Run: headless pygame with SDL's dummy video driver; simulated clock (each Clock.tick advances the game by its frame time, no real sleeping); random seed 0; keys injected as events and as key.get_pressed() state; mouse plan: one left click at the window centre at the start of phase 2, then a move to the lower-right quarter at the start of phase 3.
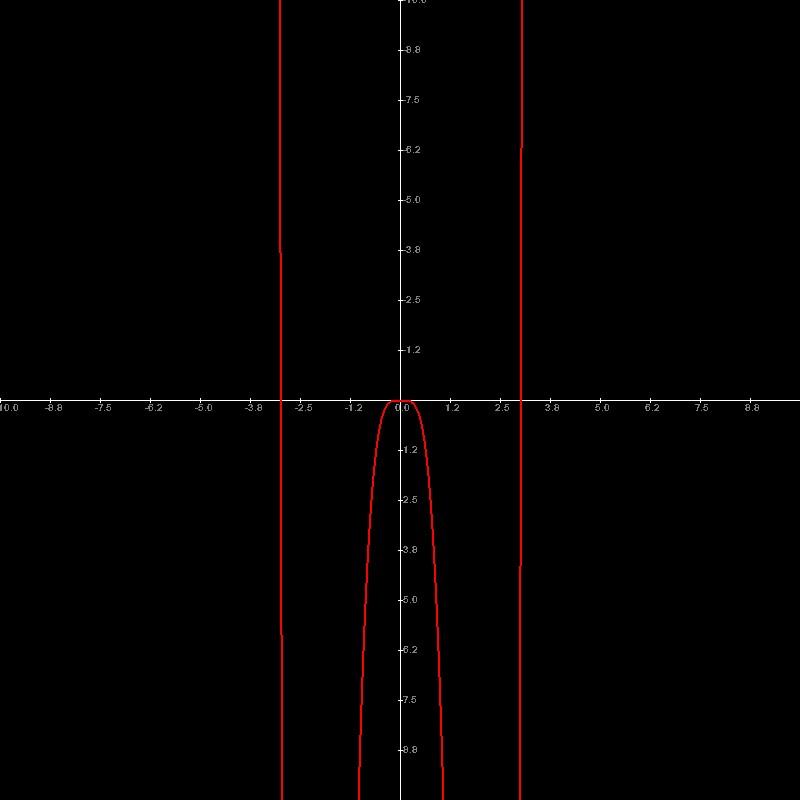
Frame 1 of 4 · flips 1–60 · no input
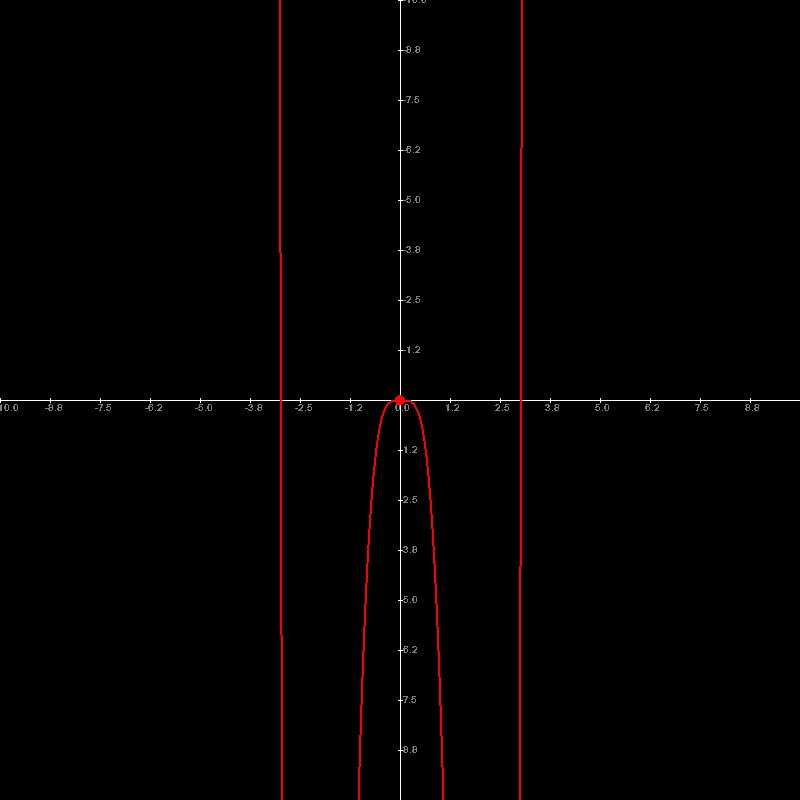
Frame 2 of 4 · flips 61–180 · clicked the window centre · tapped SPACE, RETURN · held RIGHT (→), D
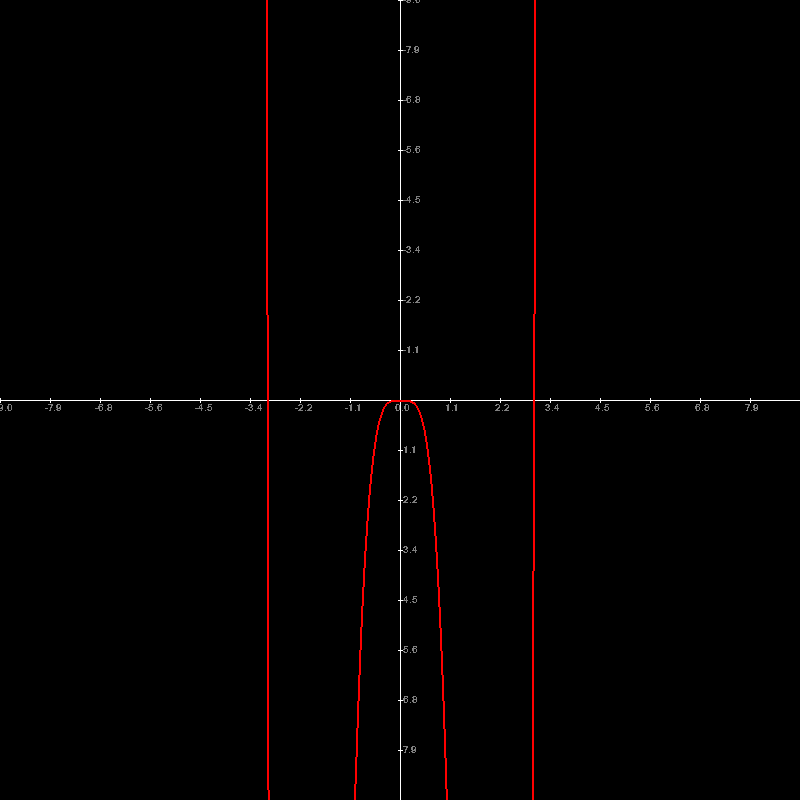
Frame 3 of 4 · flips 181–300 · moved the mouse to the lower-right quarter · held DOWN (↓), S
Frame 4 of 4 · flips 301–420 · held LEFT (←), A, UP (↑), W · screen same as frame 1, image omitted

The pygame program that drew these frames:

import pygame as pg
from pygame import mouse

run = True
width, height = 800 , 800
origin = (width/2, height/2)
scale = 1
bg=(0,0,0)
fg=(255,255,255)
dis = pg.display.set_mode((width, height))
eq = "x^6-9x^4"  # "
eq = eq.replace(" ", "")
wanted = list("1234567890(){}[]")
show_value=False

def value(eq, replacement):
    k = list(eq)
    for i in range(len(k)):
        if k[i] == "x":
            try:
                if k[i-1] in wanted and i != 0:
                    k.insert(i, "*")
            except IndexError:
                pass
            try:
                if k[i+1] in wanted:
                    k.insert(i+1, "*")
            except IndexError:
                pass
        elif k[i] == "^":

            k[i] = "**"
    eq = "".join(k)
    eq = eq.replace("x", "("+str(replacement)+")")
    # print(eq)
    return eval(eq)


pg.font.init()  
myfont = pg.font.SysFont('arial', 15)
while run:
    for eve in pg.event.get():
        if eve.type == pg.QUIT:
            run = False
        if eve.type == pg.MOUSEBUTTONDOWN:
            if eve.button == 4 and scale > 0.5:
                scale -= 0.5
                
            if eve.button == 5:
                scale += 0.5
        if pg.mouse.get_pressed()[0] and show_value==True:
            print(round(((20*scale)/width)*(pg.mouse.get_pos()[0]-origin[0]),3),round(((20*(height/width)*scale)/height)*(pg.mouse.get_pos()[1]-origin[1]),3))

        elif pg.mouse.get_pressed()[0]==False  :
            show_value=False
        if eve.type == pg.KEYDOWN:

            if eve.key == pg.K_UP:
                scale += 0.1
            if eve.key == pg.K_DOWN and scale > 0.2:
                scale -= 0.1
    
    # if round((origin[1]-pg.mouse.get_pos()[1])*scale/(40))==round(value(eq,((20*scale)/width)*(pg.mouse.get_pos()[0]-origin[0]))):
    #     pg.draw.circle(dis,(255,0,0),pg.mouse.get_pos,5)


    # # print(pg.mouse.get_pos()[1])
    # print(round((origin[1]-pg.mouse.get_pos()[1])*scale/(40)),round(value(eq,((20*scale)/width)*(pg.mouse.get_pos()[0]-origin[0]))))#,,,,value(eq,((20*scale)/width)*(pg.mouse.get_pos()[0]-origin[0])))
    
    q, w = None, None
    pg.draw.line(dis, fg, (0, origin[1]), (width, origin[1]))  # X'X
    pg.draw.line(dis, fg,
                 (origin[0], 0), (origin[0], height))  # X'X

    
    for i in range(width):
        x = ((20*scale)/width)*(i-origin[0])
        y = value(eq, x)
        y2 = ((-y/(20*scale))*height)+origin[1]
        # print(x,y,y2)
        # pg.draw.circle(dis,(255,255,255),(i,y2),1,)
        if q == None:
            pg.draw.line(dis, (255, 0 , 0), (i, y2), (i, y2),2)
            q, w = i, y2
        else:
            pg.draw.line(dis, (255, 0, 0), (q, w), (i, y2),2)
            q, w = i, y2
        if i % 50 == 0:
            pg.draw.line(dis, fg,
                         (i, origin[1]-2), (i, origin[1]+2))

            textsurface = myfont.render(
                str(float(round(x, 1))), False, (128,128,128))
            dis.blit(textsurface, (i-5, origin[1]+3))
    for i in range(height):
        if i%50==0 and i!=height//2:
            y=(((height*20/width)*scale)/height)*(i-origin[1])
            pg.draw.line(dis, (fg),
                         ( origin[0]-2,i), ( origin[0]+2,i))
            textsurface = myfont.render(
                str(float(round(y, 1))), False, (128,128,128))
            dis.blit(textsurface, ( origin[0]+3,i-5))

    if pg.Surface.get_at(dis,pg.mouse.get_pos())==(255,0,0,255):
        pg.draw.circle(dis,(255,0,0),pg.mouse.get_pos(),5)
        # print(round(((20*scale)/width)*(pg.mouse.get_pos()[0]-origin[0]),3),round(((20*(height/width)*scale)/height)*(pg.mouse.get_pos()[1]-origin[1]),3))
        show_value=True
    pg.display.flip()
    dis.fill(bg)

pg.quit()
